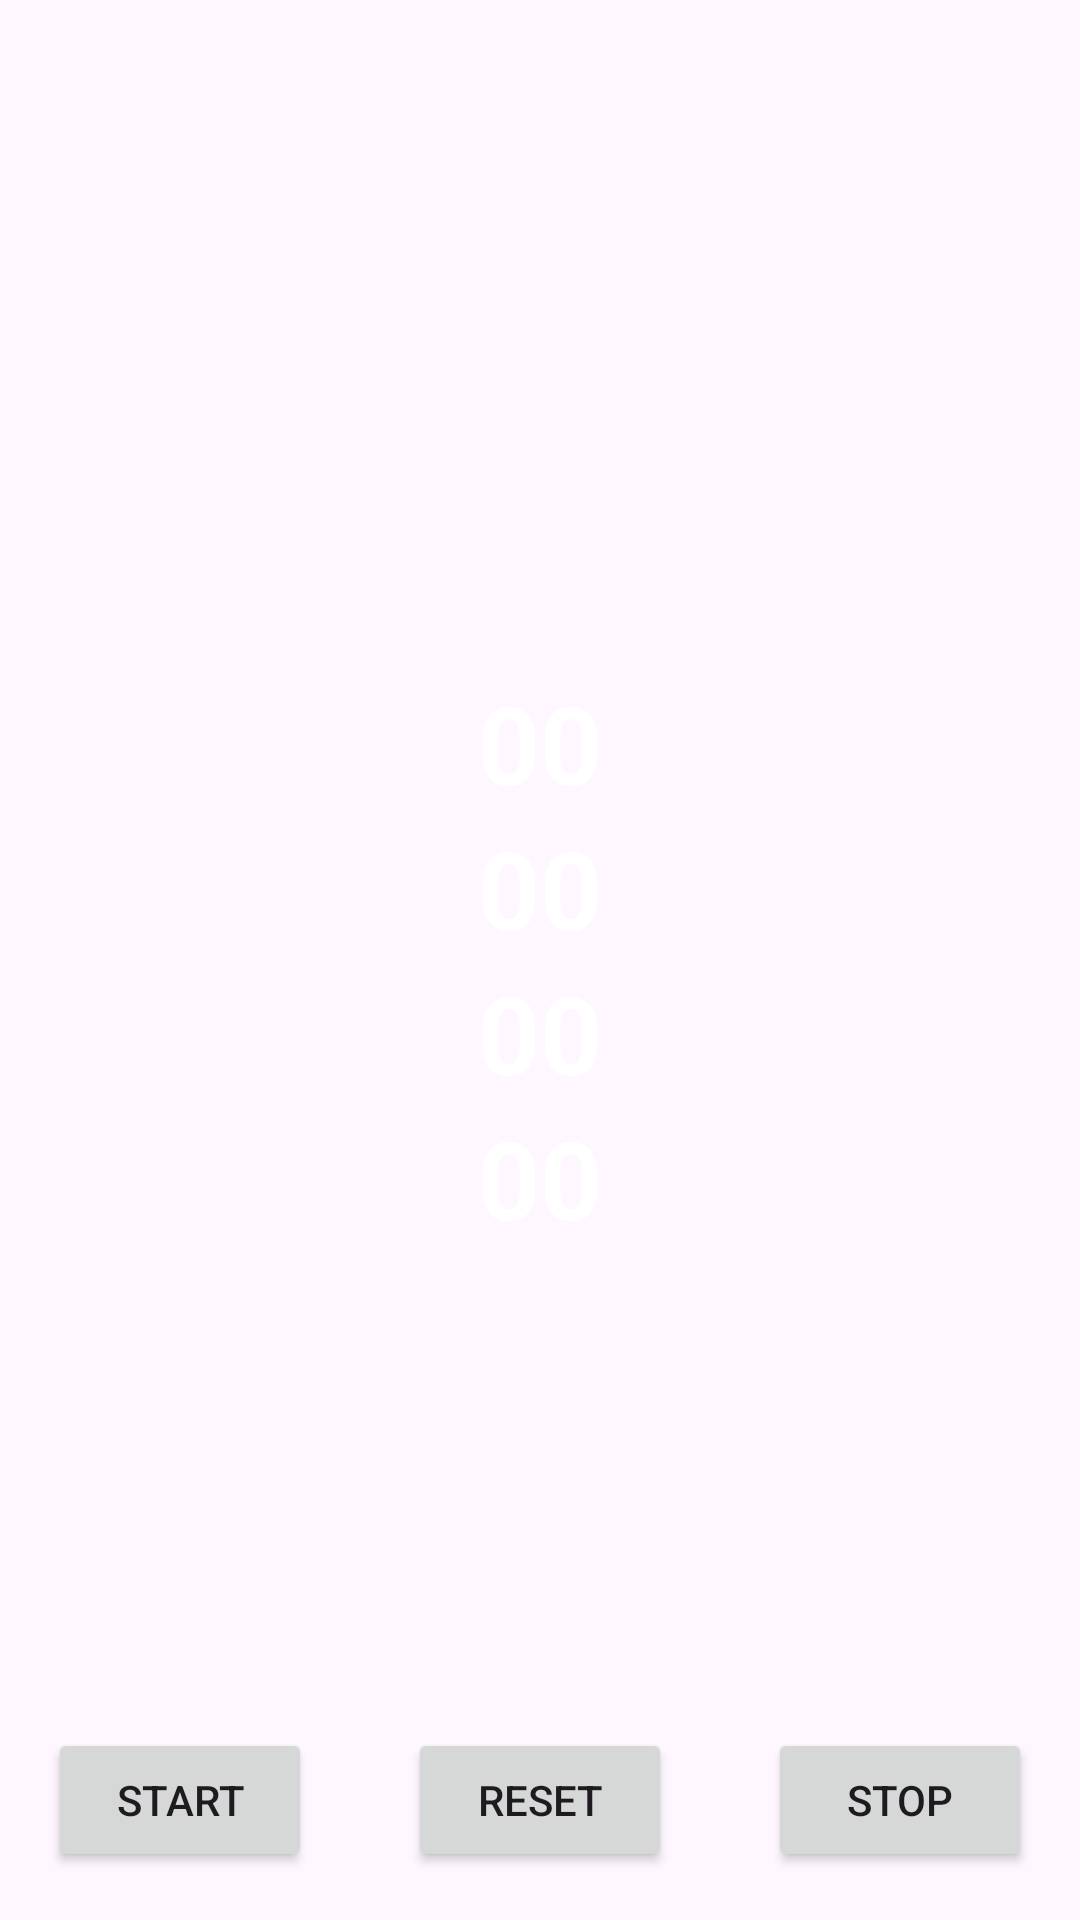

Layout XML and referenced resources for this Android screen:
<!-- AndroidManifest.xml: application theme Theme.YForgotFIN -->
<!-- res/layout/fragment_timer.xml -->
<?xml version="1.0" encoding="utf-8"?>
<FrameLayout xmlns:android="http://schemas.android.com/apk/res/android"
    xmlns:tools="http://schemas.android.com/tools"
    android:layout_width="match_parent"
    android:layout_height="match_parent"
    tools:context=".timer.TimerFragment">

    <LinearLayout
        android:layout_width="wrap_content"
        android:layout_height="wrap_content"
        android:orientation="vertical"
        android:layout_gravity="center"
        android:background="@drawable/ic_background_with_border_radius"
        android:padding="16dp">

        <TextView
            android:id="@+id/hours_text_view"
            android:layout_width="wrap_content"
            android:layout_height="wrap_content"
            android:text="00"
            android:textSize="36sp"
            android:textStyle="bold"
            android:textColor="@color/white"
            android:gravity="center"/>

        <TextView
            android:id="@+id/minutes_text_view"
            android:layout_width="wrap_content"
            android:layout_height="wrap_content"
            android:text="00"
            android:textSize="36sp"
            android:textStyle="bold"
            android:textColor="@color/white"
            android:gravity="center"/>

        <TextView
            android:id="@+id/seconds_text_view"
            android:layout_width="wrap_content"
            android:layout_height="wrap_content"
            android:text="00"
            android:textSize="36sp"
            android:textStyle="bold"
            android:textColor="@color/white"
            android:gravity="center"/>

        <TextView
            android:id="@+id/milliseconds_text_view"
            android:layout_width="wrap_content"
            android:layout_height="wrap_content"
            android:text="00"
            android:textSize="36sp"
            android:textStyle="bold"
            android:textColor="@color/white"
            android:gravity="center"/>

    </LinearLayout>

    <Button
        android:id="@+id/start_button"
        android:layout_width="wrap_content"
        android:layout_height="wrap_content"
        android:text="@string/start"
        android:layout_gravity="bottom|start"
        android:layout_margin="16dp"/>

    <Button
        android:id="@+id/stop_button"
        android:layout_width="wrap_content"
        android:layout_height="wrap_content"
        android:text="@string/stop"
        android:layout_gravity="bottom|end"
        android:layout_margin="16dp"/>

    <Button
        android:id="@+id/reset_button"
        android:layout_width="wrap_content"
        android:layout_height="wrap_content"
        android:text="@string/reset"
        android:layout_gravity="bottom|center"
        android:layout_margin="16dp"/>

</FrameLayout>
<!-- resources referenced by this layout -->
<resources>
  <color name="white">#FFFFFFFF</color>
  <string name="reset">Reset</string>
  <string name="start">Start</string>
  <string name="stop">Stop</string>
  <style name="Theme.YForgotFIN" parent="Base.Theme.YForgotFIN" />
  <style name="Base.Theme.YForgotFIN" parent="Theme.Material3.DayNight.NoActionBar">
          
          
      </style>
</resources>
